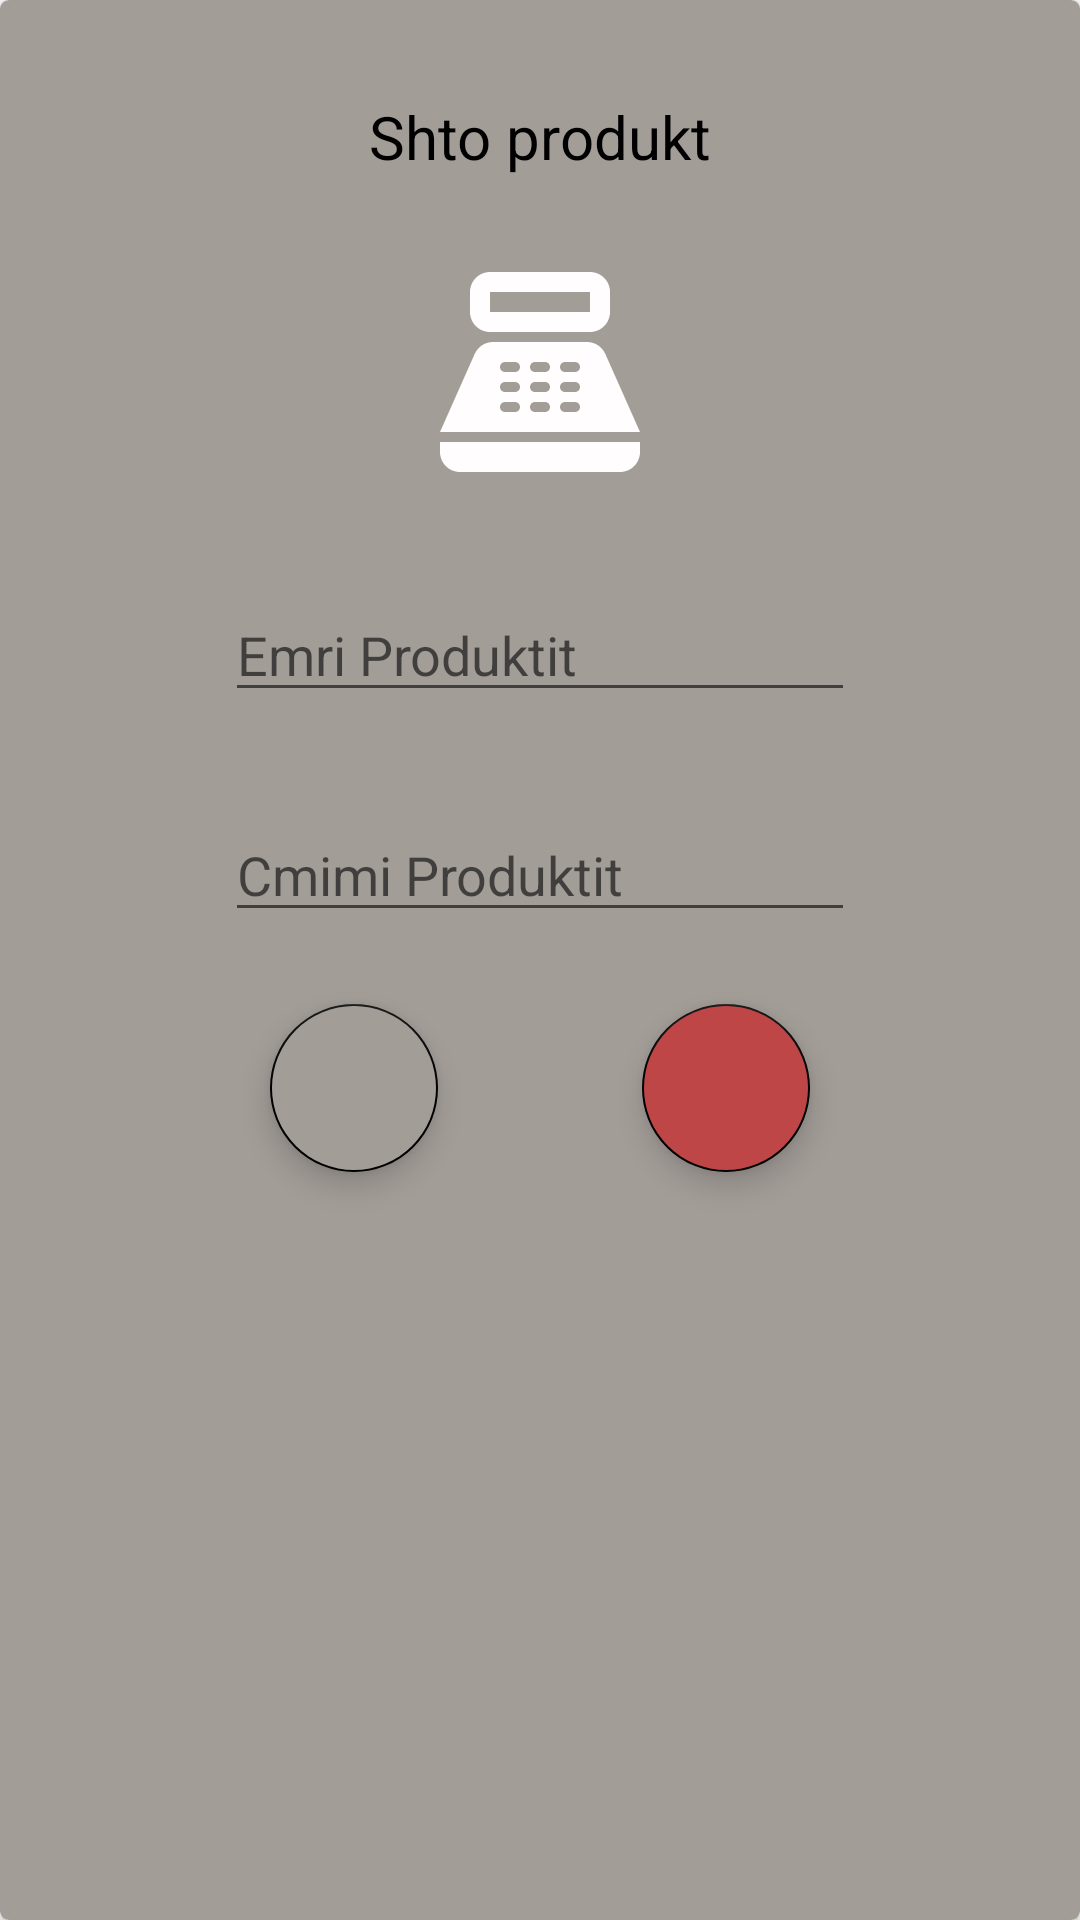

This screen was rendered from an Android layout file. Write that file and the resources it references.
<!-- AndroidManifest.xml: application theme Theme.PersonalManager -->
<!-- res/layout/fragment_add_product.xml -->
<?xml version="1.0" encoding="utf-8"?>
    <androidx.constraintlayout.widget.ConstraintLayout
        xmlns:android="http://schemas.android.com/apk/res/android"
        xmlns:app="http://schemas.android.com/apk/res-auto"
        android:layout_width="match_parent"
        android:layout_height="match_parent"
        android:backgroundTint="?attr/colorPrimary">


        <androidx.cardview.widget.CardView
            android:id="@+id/cardView"
            android:layout_width="match_parent"
            android:layout_height="match_parent"
            app:cardCornerRadius="3dp"
            app:layout_constraintEnd_toEndOf="parent"
            app:layout_constraintStart_toStartOf="parent"
            app:layout_constraintTop_toTopOf="parent">


            <androidx.constraintlayout.widget.ConstraintLayout
                android:layout_width="match_parent"
                android:layout_height="match_parent"
                android:background="?attr/colorPrimary">


                <TextView
                    android:id="@+id/add_product_text"
                    android:layout_width="wrap_content"
                    android:layout_height="wrap_content"
                    android:layout_marginTop="32dp"
                    android:text="Shto produkt"
                    android:textColor="?attr/colorOnPrimary"
                    android:textSize="20sp"
                    app:layout_constraintEnd_toEndOf="parent"
                    app:layout_constraintStart_toStartOf="parent"
                    app:layout_constraintTop_toTopOf="parent" />


                <ImageView
                    android:id="@+id/image_view"
                    android:layout_width="80dp"
                    android:layout_height="80dp"
                    android:layout_marginTop="25dp"
                    android:src="@drawable/ic_report"
                    app:layout_constraintEnd_toEndOf="parent"
                    app:layout_constraintStart_toStartOf="parent"
                    app:layout_constraintTop_toBottomOf="@id/add_product_text" />

                <EditText
                    android:id="@+id/input_product_name"
                    android:layout_width="wrap_content"
                    android:layout_height="wrap_content"
                    android:layout_marginTop="32dp"
                    android:ems="10"
                    android:hint="Emri Produktit"
                    android:inputType="text"
                    app:layout_constraintEnd_toEndOf="parent"
                    app:layout_constraintStart_toStartOf="parent"
                    app:layout_constraintTop_toBottomOf="@+id/image_view" />

                <EditText
                    android:id="@+id/input_product_price"
                    android:layout_width="wrap_content"
                    android:layout_height="wrap_content"
                    android:layout_marginTop="32dp"
                    android:ems="10"
                    android:hint="Cmimi Produktit"
                    android:inputType="numberDecimal"
                    app:layout_constraintEnd_toEndOf="parent"
                    app:layout_constraintStart_toStartOf="parent"
                    app:layout_constraintTop_toBottomOf="@+id/input_product_name" />


                <com.google.android.material.floatingactionbutton.FloatingActionButton
                    android:id="@+id/btnAddProduct"
                    android:layout_width="wrap_content"
                    android:layout_height="wrap_content"
                    android:layout_marginTop="24dp"
                    android:layout_marginEnd="90dp"
                    android:backgroundTint="?attr/colorPrimaryVariant"
                    android:clickable="true"
                    app:layout_constraintEnd_toEndOf="parent"
                    app:layout_constraintTop_toBottomOf="@+id/input_product_price"
                    app:srcCompat="@drawable/ic_check" />

                <com.google.android.material.floatingactionbutton.FloatingActionButton
                    android:id="@+id/btnCloseProductDialog"
                    android:layout_width="wrap_content"
                    android:layout_height="wrap_content"
                    android:layout_marginStart="90dp"
                    android:layout_marginTop="24dp"
                    android:backgroundTint="?attr/colorPrimary"
                    android:clickable="true"
                    app:layout_constraintStart_toStartOf="parent"
                    app:layout_constraintTop_toBottomOf="@+id/input_product_price"
                    app:srcCompat="@drawable/ic_cancel" />


            </androidx.constraintlayout.widget.ConstraintLayout>

        </androidx.cardview.widget.CardView>



    </androidx.constraintlayout.widget.ConstraintLayout>
<!-- resources referenced by this layout -->
<resources>
  <!-- drawable ic_report (drawable) -->
  <vector android:height="24dp" android:tint="#FFFDFD"
      android:viewportHeight="24" android:viewportWidth="24"
      android:width="24dp" xmlns:android="http://schemas.android.com/apk/res/android">
      <path android:fillColor="@android:color/white" android:pathData="M17,2H7C5.9,2 5,2.9 5,4v2c0,1.1 0.9,2 2,2h10c1.1,0 2,-0.9 2,-2V4C19,2.9 18.1,2 17,2zM17,6H7V4h10V6zM20,22H4c-1.1,0 -2,-0.9 -2,-2v-1h20v1C22,21.1 21.1,22 20,22zM18.53,10.19C18.21,9.47 17.49,9 16.7,9H7.3c-0.79,0 -1.51,0.47 -1.83,1.19L2,18h20L18.53,10.19zM9.5,16h-1C8.22,16 8,15.78 8,15.5C8,15.22 8.22,15 8.5,15h1c0.28,0 0.5,0.22 0.5,0.5C10,15.78 9.78,16 9.5,16zM9.5,14h-1C8.22,14 8,13.78 8,13.5C8,13.22 8.22,13 8.5,13h1c0.28,0 0.5,0.22 0.5,0.5C10,13.78 9.78,14 9.5,14zM9.5,12h-1C8.22,12 8,11.78 8,11.5C8,11.22 8.22,11 8.5,11h1c0.28,0 0.5,0.22 0.5,0.5C10,11.78 9.78,12 9.5,12zM12.5,16h-1c-0.28,0 -0.5,-0.22 -0.5,-0.5c0,-0.28 0.22,-0.5 0.5,-0.5h1c0.28,0 0.5,0.22 0.5,0.5C13,15.78 12.78,16 12.5,16zM12.5,14h-1c-0.28,0 -0.5,-0.22 -0.5,-0.5c0,-0.28 0.22,-0.5 0.5,-0.5h1c0.28,0 0.5,0.22 0.5,0.5C13,13.78 12.78,14 12.5,14zM12.5,12h-1c-0.28,0 -0.5,-0.22 -0.5,-0.5c0,-0.28 0.22,-0.5 0.5,-0.5h1c0.28,0 0.5,0.22 0.5,0.5C13,11.78 12.78,12 12.5,12zM15.5,16h-1c-0.28,0 -0.5,-0.22 -0.5,-0.5c0,-0.28 0.22,-0.5 0.5,-0.5h1c0.28,0 0.5,0.22 0.5,0.5C16,15.78 15.78,16 15.5,16zM15.5,14h-1c-0.28,0 -0.5,-0.22 -0.5,-0.5c0,-0.28 0.22,-0.5 0.5,-0.5h1c0.28,0 0.5,0.22 0.5,0.5C16,13.78 15.78,14 15.5,14zM15.5,12h-1c-0.28,0 -0.5,-0.22 -0.5,-0.5c0,-0.28 0.22,-0.5 0.5,-0.5h1c0.28,0 0.5,0.22 0.5,0.5C16,11.78 15.78,12 15.5,12z"/>
  </vector>
  <style name="Theme.PersonalManager" parent="Theme.MaterialComponents.DayNight.NoActionBar">
          
          <item name="colorPrimary">@color/gray</item>
          <item name="colorPrimaryVariant">@color/red_tomato</item>
          <item name="colorOnPrimary">@color/black</item>
  
  
  
  
          <item name="colorSecondary">@color/black</item>
  
          
          <item name="android:statusBarColor" tools:targetApi="l">?attr/colorPrimaryVariant</item>
          
      </style>
  <color name="gray">#A39D98</color>
  <color name="red_tomato">#BF4646</color>
  <color name="black">#000000</color>
</resources>
